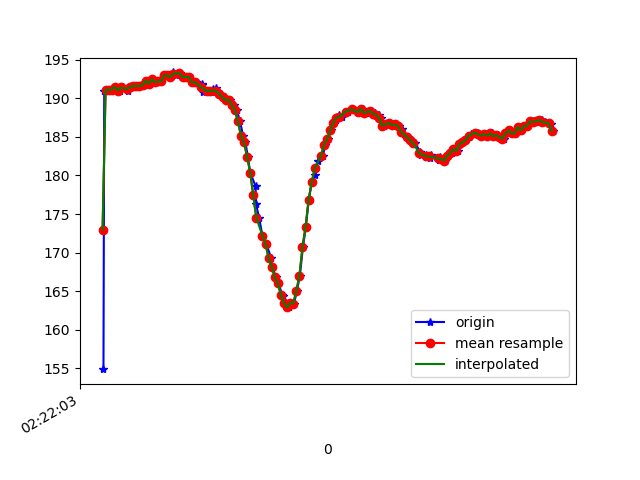

Data behind this chart, as committed beside it:
1617848523906, 544167514363699, 154.88281, -242.38281, -56.25
1617848523911, 544167536583208, 191, -265.7, -78.42
1617848523922, 544167552759499, 191.1, -265.7, -78.42
1617848523940, 544167571835314, 191.1, -265.8, -77.73
1617848523961, 544167590911129, 191.1, -266.5, -78.91
1617848523980, 544167609925901, 191.5, -265, -78.32
1617848524000, 544167629001716, 191, -264.7, -77.64
1617848524016, 544167648199616, 191, -265.1, -78.42
1617848524034, 544167667183867, 191.4, -265.5, -78.12
1617848524067, 544167692821762, 191, -265.4, -77.73
1617848524078, 544167705701753, 191.4, -264.8, -78.03
1617848524099, 544167724838610, 191.5, -265.3, -78.71
1617848524119, 544167744097553, 191.6, -265.1, -78.91
1617848524138, 544167763142847, 191.6, -265, -77.73
1617848524151, 544167782401789, 191.6, -264.6, -78.42
1617848524170, 544167801416562, 191.7, -265, -77.73
1617848524191, 544167820492376, 192.3, -265.1, -77.64
1617848524207, 544167839537670, 191.9, -265, -78.03
1617848524229, 544167858582964, 192.5, -264.6, -77.83
1617848524247, 544167877567215, 192.1, -264.5, -77.73
1617848524264, 544167896612508, 192.2, -264.4, -78.12
1617848524283, 544167915657802, 192.2, -264.3, -78.81
1617848524304, 544167934703096, 193, -264.2, -77.83
1617848524325, 544167953748389, 193, -264, -78.12
1617848524341, 544167972824204, 192.8, -263.7, -77.44
1617848524361, 544167991900019, 193.4, -262.8, -77.83
1617848524378, 544168010945313, 193.1, -262.9, -78.32
1617848524404, 544168029960085, 193.3, -262.2, -78.42
1617848524420, 544168049096942, 192.8, -262.4, -78.12
1617848524440, 544168068111715, 192.8, -261.7, -77.15
1617848524463, 544168087309615, 192.8, -261.2, -77.34
1617848524489, 544168106481698, 192.1, -261.1, -77.44
1617848524506, 544168125710119, 192.1, -260.5, -77.44
1617848524545, 544168145182711, 191.9, -260.5, -77.73
1617848524548, 544168164289047, 191.7, -260.3, -77.34
1617848524551, 544168183364862, 190.8, -260.8, -77.34
1617848524581, 544168202440677, 190.9, -261.1, -78.03
1617848524604, 544168221547013, 190.8, -261.8, -78.12
1617848524618, 544168240683871, 191.2, -262.1, -78.32
1617848524640, 544168259881771, 191.3, -262.1, -78.32
1617848524653, 544168279140714, 190.6, -262.5, -78.52
1617848524670, 544168298094443, 190.5, -262, -77.83
1617848524696, 544168317170258, 190.1, -262.1, -77.73
1617848524711, 544168336307116, 189.7, -261.7, -78.52
1617848524730, 544168355871271, 189.8, -260.7, -78.52
1617848524752, 544168374641873, 189.2, -258.9, -77.64
1617848524773, 544168393870295, 188.5, -256.5, -77.44
1617848524794, 544168413037674, 187, -254, -75.59
1617848524814, 544168432571308, 185.2, -250.2, -74.61
1617848524829, 544168451586080, 184.3, -245.8, -72.56
1617848524845, 544168470631374, 182.4, -241.6, -69.04
1617848524860, 544168489707189, 180.4, -236.7, -65.23
1617848524895, 544168508874568, 178.6, -232.1, -59.96
1617848524898, 544168528072468, 176.3, -227.8, -52.93
1617848524918, 544168547209325, 174.5, -223.9, -43.55
1617848524940, 544168566193576, 172.2, -223.2, -35.74
1617848524965, 544168585299913, 171.1, -222.3, -30.08
1617848524998, 544168604406249, 169.2, -223.5, -27.25
1617848525000, 544168623573628, 168.2, -223.9, -24.02
1617848525030, 544168643198826, 166.8, -224.7, -22.85
1617848525044, 544168662244120, 166, -225.2, -21.39
... 93 more rows
